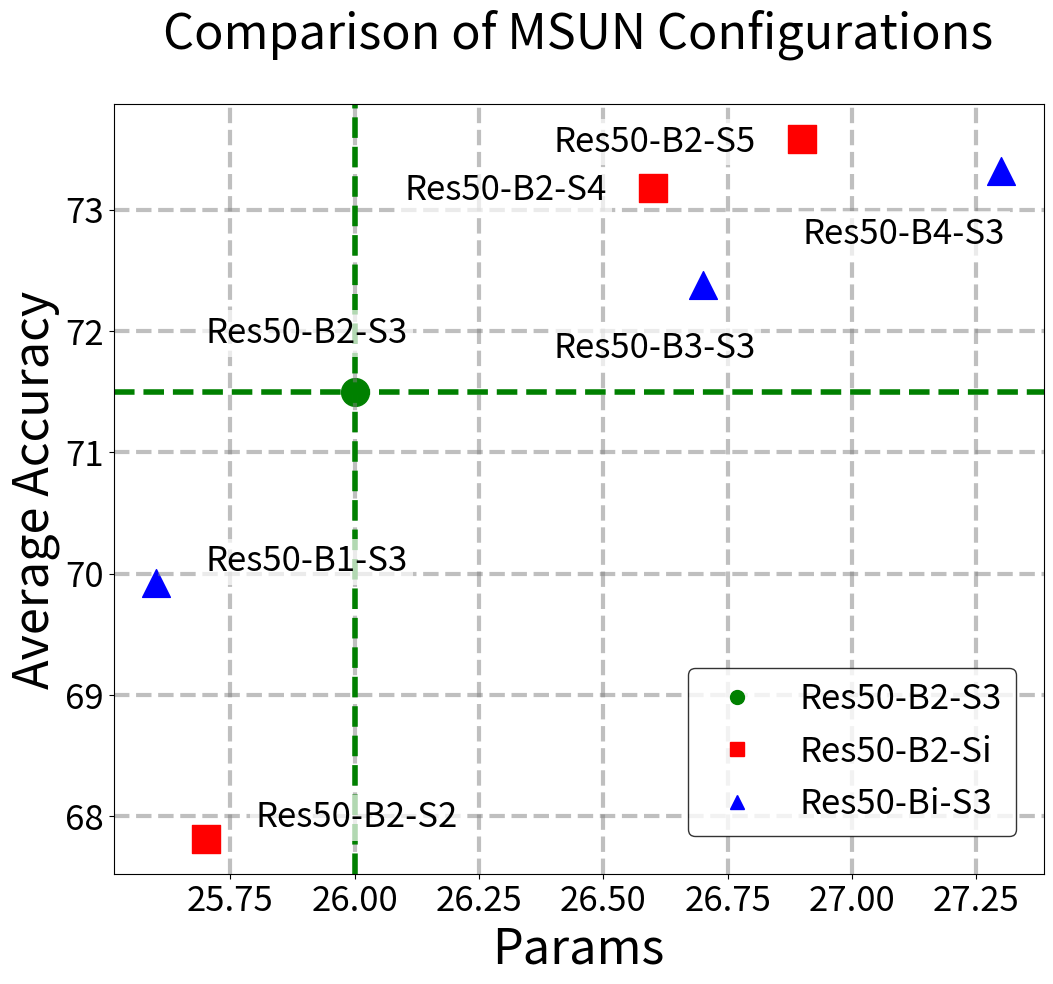

Write the Python code that produced this figure.
import matplotlib.pyplot as plt

# 创建数据
methods = ['Res50-B1-S3', 'Res50-B3-S3', 'Res50-B4-S3', 'Res50-B2-S2', 'Res50-B2-S4', 'Res50-B2-S5', 'Res50-B2-S3']
params = [25.60, 26.70, 27.30, 25.70, 26.60, 26.90, 26.00]
average_acc = [69.92, 72.38, 73.32, 67.81, 73.18, 73.58, 71.50]

# 创建颜色列表
colors = []
markers = []
sizes = [400] * len(methods)
x_a = [0.1, -0.3, -0.4, 0.1, -0.5, -0.5, -0.3]
y_a = [0.1, -0.6, -0.6, 0.1, -0.1, -0.1, 0.4]
legend_dict = {'Res50-B2-S3': ['green', 'o'], 'Res50-B2-Si': ['red', 's'], 'Res50-Bi-S3': ['blue', '^']}

for method in methods:
    if 'B2' in method and 'S3' in method:
        colors.append('green')  # 如果"B2"和"S3"都在方法名中，颜色设为绿色
        markers.append('o')
    elif 'B2' in method:
        colors.append('red')  # 如果只有"B2"在方法名中，颜色设为红色
        markers.append('s')  # 对于"S3"，使用方形标记
    elif 'S3' in method:
        colors.append('blue')  # 如果只有"S3"在方法名中，颜色设为蓝色
        markers.append('^')
    else:
        colors.append('black')  # 如果都不在，颜色设为黑色
        markers.append('o')
# 创建图形
plt.figure(figsize=(6 * 2, 5 * 2))
fontsize0 = 35
fontsize1 = 25
fontsize2 = 30

# 为每个点添加标签
for i in range(len(methods)):
    plt.scatter(params[i], average_acc[i], s=sizes[i], marker=markers[i], c=colors[i])
    plt.text(params[i] + x_a[i], average_acc[i] + y_a[i], methods[i], fontsize=fontsize1,
             bbox=dict(facecolor='white', alpha=0.7, edgecolor='none'))
    if methods[i] == 'Res50-B2-S3':  # 找到 'Res50-B2-S3' 数据点
        plt.axhline(average_acc[i], color='green', linestyle='--',linewidth=4)
        plt.axvline(params[i], color='green', linestyle='--',linewidth=4)

plt.tick_params(axis='y', labelsize=fontsize1)
plt.tick_params(axis='x', labelsize=fontsize1)
plt.title('Comparison of MSUN Configurations', fontsize=fontsize0,pad=40)
plt.xlabel('Params', fontsize=fontsize0)
plt.ylabel('Average Accuracy', fontsize=fontsize0)
plt.grid(True, linestyle='--', which='major', color='grey', alpha=.5, linewidth=3)

# 创建图例元素列表
legend_elements = [plt.Line2D([0], [0], marker=value[1], color=value[0], label=key,
                              markersize=10, linestyle='None') for key, value in legend_dict.items()]

# 添加图例
# plt.legend(handles=legend_elements, loc='lower right', bbox_to_anchor=(0.97, 0.05), fontsize=fontsize1,
           # borderaxespad=0., edgecolor='black',handlelength=2, handletextpad=2)
plt.legend(handles=legend_elements, loc='lower right', bbox_to_anchor=(0.97, 0.05), fontsize=fontsize1,
           borderaxespad=0., edgecolor='black')
# plt.legend(handles=legend_elements, loc='lower right')

plt.savefig('ab-dot.pdf')

plt.show()